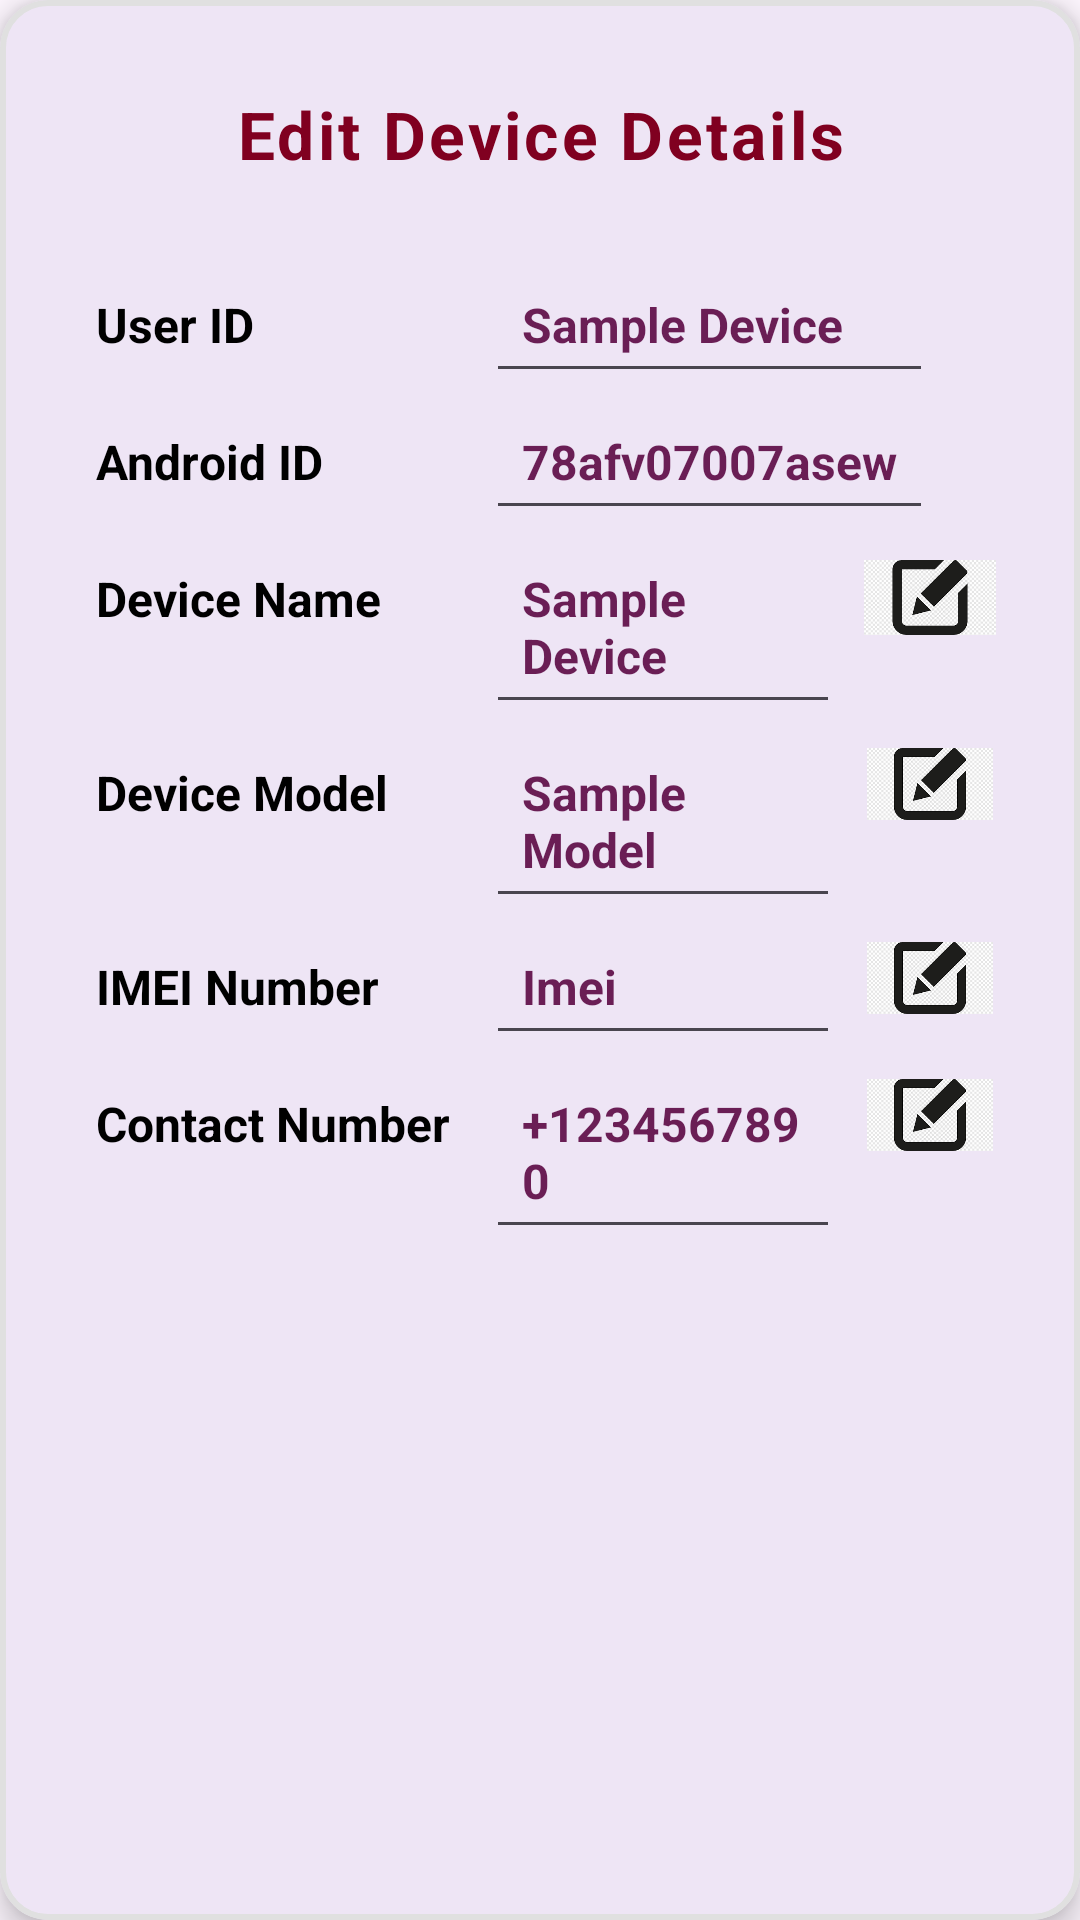

Produce the Android XML layout that renders to this screen, including the resource entries it uses.
<!-- AndroidManifest.xml: application theme Theme.Tracking -->
<!-- res/layout/activity_more_options.xml -->
<com.google.android.material.card.MaterialCardView
    xmlns:android="http://schemas.android.com/apk/res/android"
    xmlns:app="http://schemas.android.com/apk/res-auto"
    xmlns:tools="http://schemas.android.com/tools"
    android:layout_width="match_parent"
    android:layout_height="wrap_content"
    android:layout_margin="12dp"
    app:cardCornerRadius="16dp"
    app:cardElevation="6dp"
    app:strokeWidth="2dp"
    app:strokeColor="@color/cementGrey">

    <LinearLayout
        android:layout_width="match_parent"
        android:layout_height="wrap_content"
        android:orientation="vertical"
        android:padding="20dp">

        <TextView
            android:layout_width="match_parent"
            android:layout_height="wrap_content"
            android:gravity="center"
            android:paddingVertical="10dp"
            android:text="Edit Device Details"
            android:textColor="@color/burgundy"
            android:textSize="22sp"
            android:textStyle="bold"
            android:letterSpacing="0.05" />

        <com.google.android.material.progressindicator.CircularProgressIndicator
            android:id="@+id/progressBar"
            android:layout_width="50dp"
            android:layout_height="50dp"
            android:layout_gravity="center"
            android:visibility="gone"
            app:indicatorColor="@color/progressColor"
            app:indicatorSize="50dp"
            app:trackThickness="5dp" />

        <TableLayout
            android:layout_width="match_parent"
            android:layout_height="wrap_content"
            android:layout_marginTop="16dp"
            android:stretchColumns="1">
            <TableRow>
                <TextView
                    android:layout_width="wrap_content"
                    android:padding="12dp"
                    android:text="User ID"
                    android:textColor="@color/black"
                    android:textSize="16sp"
                    android:textStyle="bold" />

                <EditText
                    android:id="@+id/userID"
                    android:layout_width="match_parent"

                    android:clickable="false"
                    android:focusable="false"
                    android:padding="12dp"
                    android:text="Sample Device"
                    android:textColor="@color/bur"
                    android:textStyle="bold"
                    android:textSize="16sp"
                    tools:ignore="HardcodedText" />
            </TableRow>

            <TableRow>
                <TextView
                    android:layout_width="wrap_content"
                    android:padding="12dp"
                    android:text="Android ID"
                    android:textColor="@color/black"
                    android:textSize="16sp"
                    android:textStyle="bold"
                    tools:ignore="HardcodedText" />

                <EditText
                    android:id="@+id/androidId"
                    android:layout_width="match_parent"

                    android:clickable="false"
                    android:focusable="false"
                    android:padding="12dp"
                    android:text="78afv07007asew"
                    android:textColor="@color/bur"
                    android:textStyle="bold"
                    android:textSize="16sp"
                    tools:ignore="HardcodedText" />
            </TableRow>
            
            <TableRow
                android:layout_width="match_parent"
                android:layout_height="wrap_content">

                <TextView
                    android:layout_width="wrap_content"
                    android:padding="12dp"
                    android:text="Device Name"
                    android:textColor="@color/black"
                    android:textSize="16sp"
                    android:textStyle="bold" />

                <EditText
                    android:id="@+id/deviceName"
                    android:layout_width="0dp"
                    android:layout_weight="1"
                    android:clickable="false"
                    android:focusable="false"
                    android:padding="12dp"
                    android:text="Sample Device"
                    android:textColor="@color/bur"
                    android:textStyle="bold"
                    android:textSize="16sp" />

                <ImageView
                    android:id="@+id/editDeviceName"
                    android:layout_width="60dp"
                    android:layout_height="45dp"
                    android:adjustViewBounds="true"
                    android:padding="8dp"
                    android:scaleType="fitCenter"
                    android:src="@drawable/edit"
                    android:visibility="visible" />
            </TableRow>

            
            <TableRow
                android:layout_width="match_parent"
                android:layout_height="wrap_content">

                <TextView
                    android:layout_width="wrap_content"
                    android:padding="12dp"
                    android:text="Device Model"
                    android:textColor="@color/black"
                    android:textSize="16sp"
                    android:textStyle="bold" />

                <EditText
                    android:id="@+id/deviceModel"
                    android:layout_width="0dp"
                    android:layout_weight="1"
                    android:clickable="false"
                    android:focusable="false"
                    android:padding="12dp"
                    android:text="Sample Model"
                    android:textColor="@color/bur"
                    android:textStyle="bold"
                    android:textSize="16sp" />

                <ImageView
                    android:id="@+id/editDeviceModel"
                    android:layout_width="40dp"
                    android:layout_height="40dp"
                    android:padding="8dp"
                    android:adjustViewBounds="true"
                    android:scaleType="fitCenter"
                    android:src="@drawable/edit"
                    android:visibility="visible" />
            </TableRow>

            
            <TableRow
                android:layout_width="match_parent"
                android:layout_height="wrap_content">

                <TextView
                    android:layout_width="wrap_content"
                    android:padding="12dp"
                    android:text="IMEI Number"
                    android:textColor="@color/black"
                    android:textSize="16sp"
                    android:textStyle="bold" />

                <EditText
                    android:id="@+id/imeiNumber"
                    android:layout_width="0dp"
                    android:layout_weight="1"
                    android:clickable="false"
                    android:focusable="false"
                    android:padding="12dp"
                    android:text="Imei"
                    android:textColor="@color/bur"
                    android:textStyle="bold"
                    android:textSize="16sp" />

                <ImageView
                    android:id="@+id/editImei"
                    android:layout_width="40dp"
                    android:layout_height="40dp"
                    android:padding="8dp"
                    android:adjustViewBounds="true"
                    android:scaleType="fitCenter"
                    android:src="@drawable/edit"
                    android:visibility="visible" />
            </TableRow>

            
            <TableRow
                android:layout_width="match_parent"
                android:layout_height="wrap_content">

                <TextView
                    android:layout_width="wrap_content"
                    android:padding="12dp"
                    android:text="Contact Number"
                    android:textColor="@color/black"
                    android:textSize="16sp"
                    android:textStyle="bold" />

                <EditText
                    android:id="@+id/contactNumber"
                    android:layout_width="0dp"
                    android:layout_weight="1"
                    android:clickable="false"
                    android:focusable="false"
                    android:padding="12dp"
                    android:text="+1234567890"
                    android:textColor="@color/bur"
                    android:textStyle="bold"
                    android:textSize="16sp" />

                <ImageView
                    android:id="@+id/editContactNumber"
                    android:layout_width="40dp"
                    android:layout_height="40dp"
                    android:padding="8dp"
                    android:adjustViewBounds="true"
                    android:scaleType="fitCenter"
                    android:src="@drawable/edit"
                    android:visibility="visible" />
            </TableRow>

        </TableLayout>

        <Button
            android:id="@+id/updateButton"
            android:layout_width="match_parent"
            android:layout_height="wrap_content"
            android:layout_marginTop="25dp"
            android:backgroundTint="@color/brown"
            android:elevation="4dp"
            android:visibility="invisible"
            android:padding="12dp"
            android:text="Update"
            android:textColor="@color/white"
            android:textSize="18sp"
            android:textStyle="bold"
            app:cornerRadius="10dp" />

    </LinearLayout>
</com.google.android.material.card.MaterialCardView>
<!-- resources referenced by this layout -->
<resources>
  <color name="black">#FF000000</color>
  <color name="brown">#102C57</color>
  <color name="bur">#6A1E55</color>
  <color name="burgundy">#800020</color>
  <color name="cementGrey">#E0E0E0</color>
  <color name="progressColor">#03DAC5</color>
  <color name="white">#FFFFFFFF</color>
  <!-- drawable edit: png bitmap (drawable, 8032 bytes) -->
  <style name="Theme.Tracking" parent="Base.Theme.Tracking" />
  <style name="Base.Theme.Tracking" parent="Theme.Material3.DayNight.NoActionBar">
          
          
      </style>
</resources>
